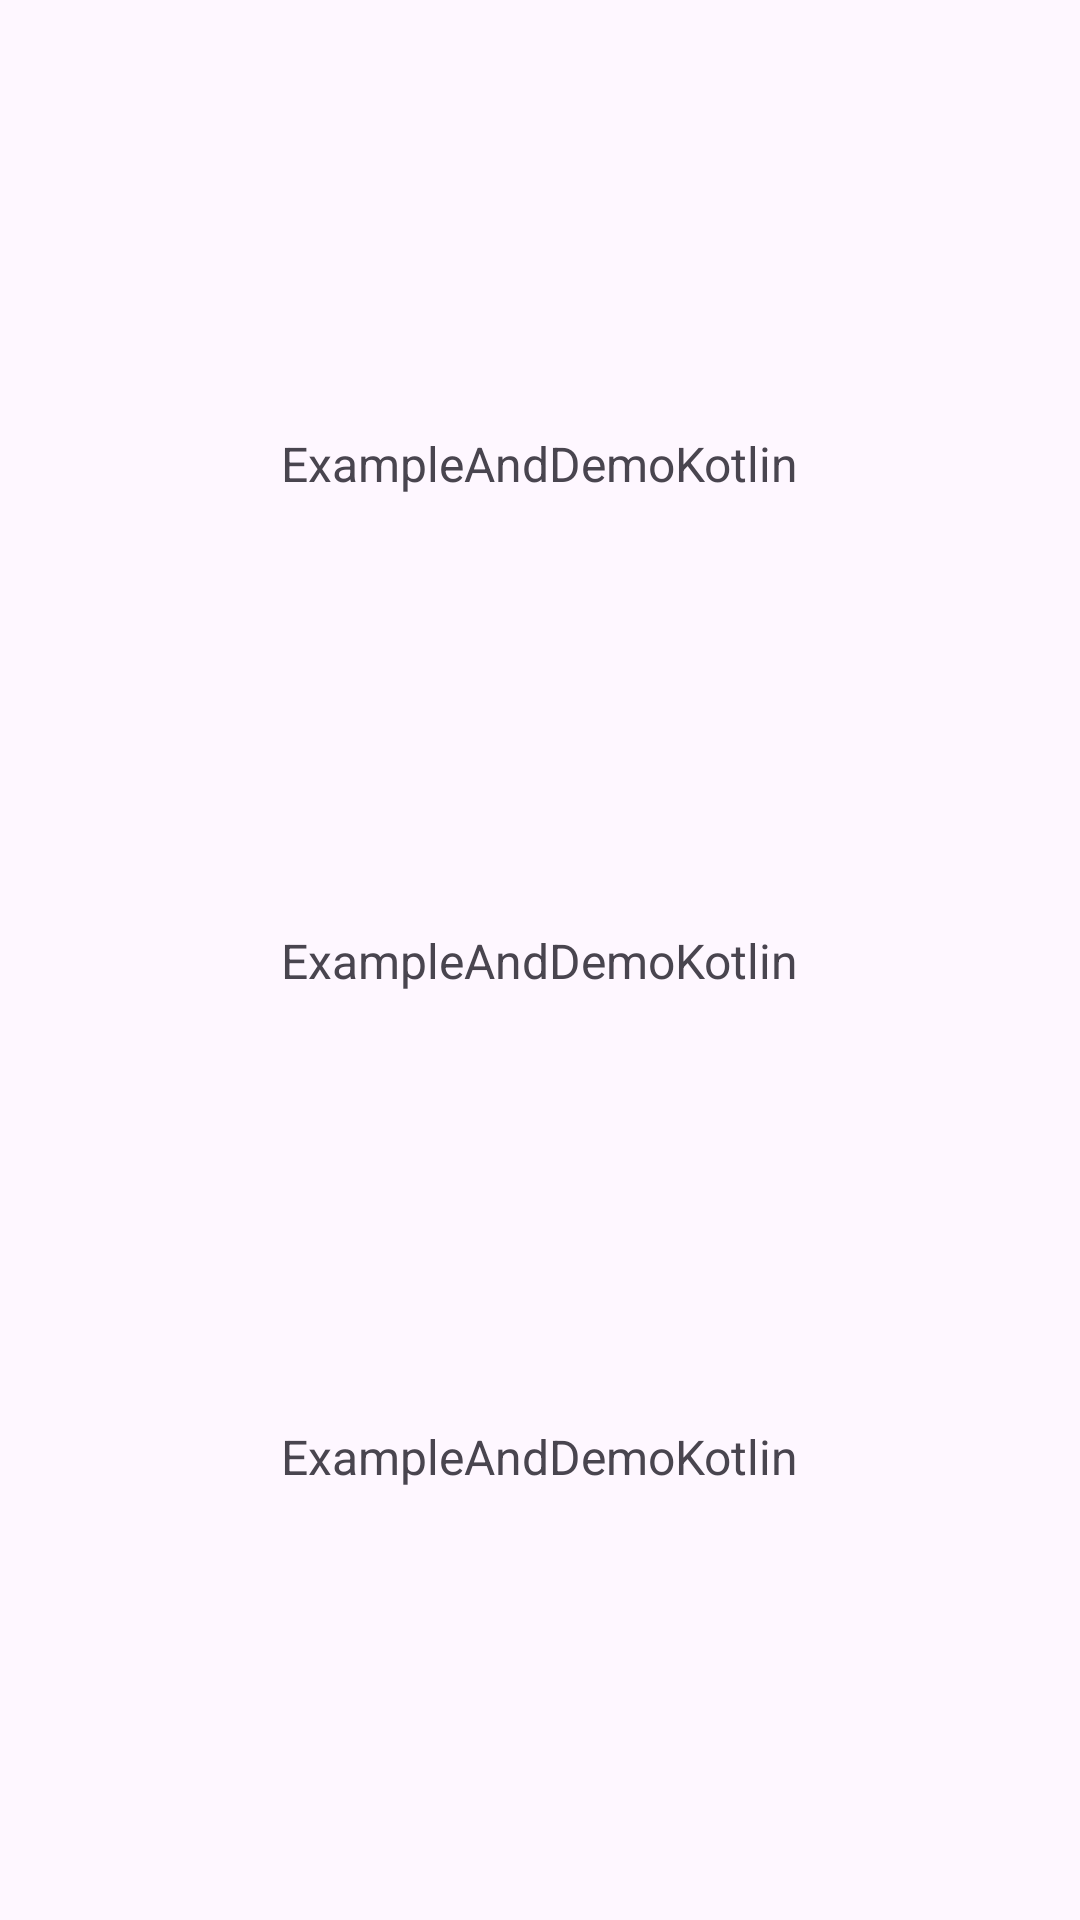

Layout XML and referenced resources for this Android screen:
<!-- AndroidManifest.xml: application theme Theme.ExampleAndDemoKotlin -->
<!-- res/layout/fragment_detail.xml -->
<?xml version="1.0" encoding="utf-8"?>
<androidx.constraintlayout.widget.ConstraintLayout xmlns:android="http://schemas.android.com/apk/res/android"
    xmlns:app="http://schemas.android.com/apk/res-auto"
    android:layout_width="match_parent"
    android:layout_height="match_parent">

    <TextView
        android:id="@+id/tvDetailGoldNumber"
        android:layout_width="wrap_content"
        android:layout_height="wrap_content"
        android:textSize="16sp"
        android:text="@string/app_name"
        app:layout_constraintBottom_toTopOf="@+id/tvDetailSilverNumber"
        app:layout_constraintEnd_toEndOf="parent"
        app:layout_constraintStart_toStartOf="parent"
        app:layout_constraintTop_toTopOf="parent" />

    <TextView
        android:id="@+id/tvDetailSilverNumber"
        android:layout_width="wrap_content"
        android:layout_height="wrap_content"
        android:textSize="16sp"
        android:text="@string/app_name"
        app:layout_constraintEnd_toEndOf="parent"
        app:layout_constraintStart_toStartOf="parent"
        app:layout_constraintBottom_toTopOf="@+id/tvDetailBronzeNumber"
        app:layout_constraintTop_toBottomOf="@+id/tvDetailGoldNumber"/>

    <TextView
        android:id="@+id/tvDetailBronzeNumber"
        android:layout_width="wrap_content"
        android:layout_height="wrap_content"
        android:textSize="16sp"
        android:text="@string/app_name"
        app:layout_constraintBottom_toBottomOf="parent"
        app:layout_constraintEnd_toEndOf="parent"
        app:layout_constraintStart_toStartOf="parent"
        app:layout_constraintTop_toBottomOf="@+id/tvDetailSilverNumber" />
</androidx.constraintlayout.widget.ConstraintLayout>
<!-- resources referenced by this layout -->
<resources>
  <string name="app_name">ExampleAndDemoKotlin</string>
  <style name="Theme.ExampleAndDemoKotlin" parent="Base.Theme.ExampleAndDemoKotlin" />
  <style name="Base.Theme.ExampleAndDemoKotlin" parent="Theme.Material3.DayNight.NoActionBar">
          
          
      </style>
</resources>
